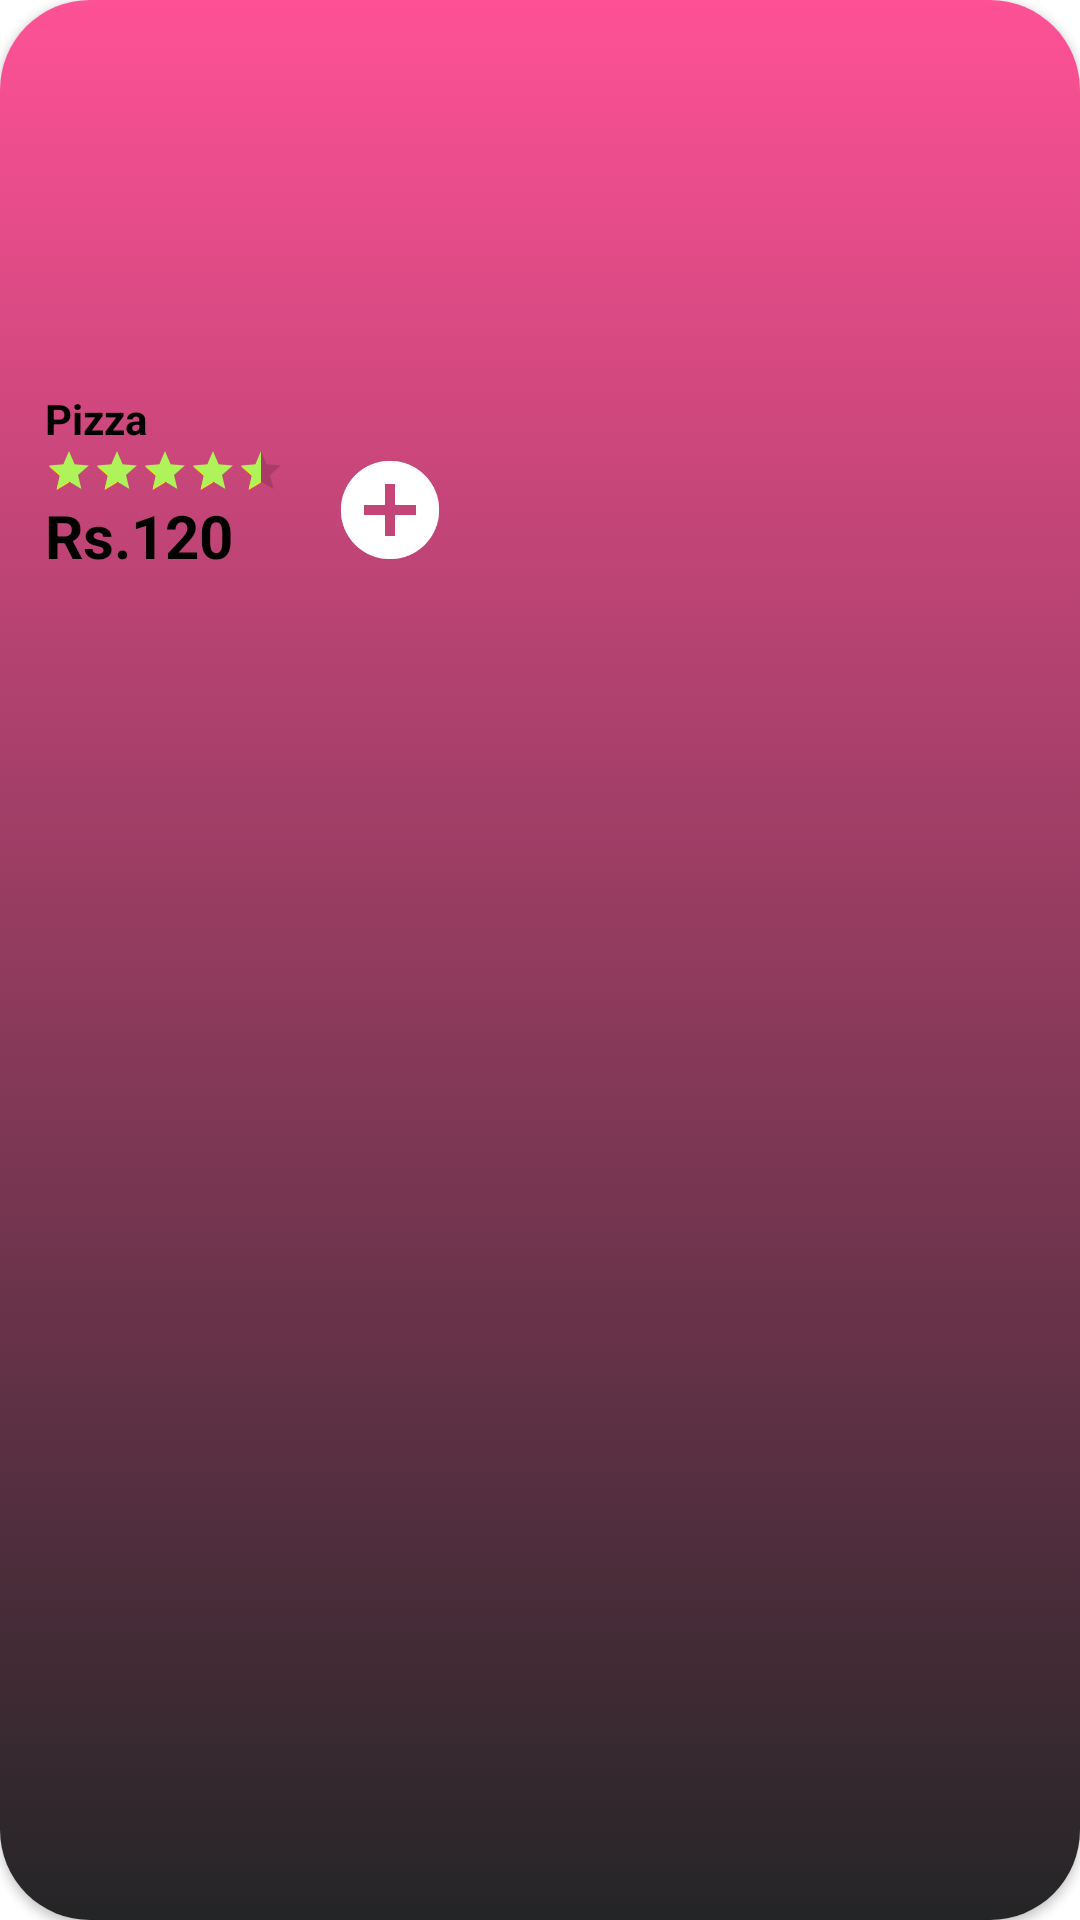

Produce the Android XML layout that renders to this screen, including the resource entries it uses.
<!-- AndroidManifest.xml: application theme Theme.MrFooody -->
<!-- res/layout/food_holder.xml -->
<?xml version="1.0" encoding="utf-8"?>
<androidx.cardview.widget.CardView xmlns:android="http://schemas.android.com/apk/res/android"
    android:layout_width="165dp"
    android:id="@+id/food_background"
    xmlns:app="http://schemas.android.com/apk/res-auto"
    app:cardCornerRadius="30dp"
    android:layout_marginRight="20dp"
    android:layout_height="205dp">

    <LinearLayout
        android:id="@+id/ll_background"
        android:layout_width="match_parent"
        android:background="@drawable/gradient_background"
        android:orientation="vertical"
        android:layout_height="match_parent">

        <ImageView
            android:id="@+id/food_img"
            android:layout_width="120dp"
            android:layout_marginTop="10dp"
            android:src="@drawable/piz1"
            android:layout_gravity="center"

            android:layout_height="120dp"/>

        <TextView
            android:id="@+id/food_title"
            android:layout_width="wrap_content"
            android:text="Pizza"
            android:layout_marginLeft="15dp"
            android:textStyle="bold"
            android:textColor="@color/black"
            android:layout_height="wrap_content"/>

        <RatingBar
            android:id="@+id/rating"
            style="@style/Widget.AppCompat.RatingBar.Small"
            android:layout_width="wrap_content"
            android:layout_marginLeft="15dp"
            android:progressTint="@color/green"
            android:secondaryProgressTint="@color/yellow"
            android:numStars="5"
            android:rating="4.5"
            android:layout_height="16dp"/>


            android:layout_width="match_parent"
            android:layout_height="match_parent"
            android:layout_gravity="center"
            android:orientation="horizontal">

        <TextView
            android:id="@+id/txt_price"
            android:layout_width="wrap_content"
            android:layout_height="wrap_content"
            android:layout_marginLeft="15dp"
            android:text="Rs.120"
            android:textColor="@color/black"
            android:textSize="20dp"
            android:textStyle="bold" />

    </LinearLayout>
    <LinearLayout
        android:layout_width="wrap_content"
        android:layout_height="wrap_content"
        android:orientation="horizontal"
        >

        <ImageView
            android:id="@+id/addBtn"
            android:layout_width="40dp"
            android:layout_height="40dp"
            android:layout_marginLeft="110dp"
            android:layout_marginTop="150dp"
            app:srcCompat="@drawable/plus"
            app:tint="@color/white" />
    </LinearLayout>




</androidx.cardview.widget.CardView>
<!-- resources referenced by this layout -->
<resources>
  <color name="black">#FF000000</color>
  <color name="green">#AEF359</color>
  <color name="white">#FFFFFFFF</color>
  <color name="yellow">#ffe500</color>
  <!-- drawable gradient_background (drawable) -->
  <?xml version="1.0" encoding="utf-8"?>
  <selector xmlns:android="http://schemas.android.com/apk/res/android">
  
      <item>
          <shape>
              <gradient android:angle="90" android:startColor="#242526" android:endColor="#fe5196" android:type="linear"/>
  
          </shape>
      </item>
  </selector>
  <!-- drawable plus: png bitmap (drawable, 2900 bytes) -->
  <style name="Theme.MrFooody" parent="Theme.MaterialComponents.DayNight.NoActionBar">
          
          <item name="android:windowFullscreen">true</item>
          <item name="colorPrimary">@color/purple_500</item>
          <item name="colorPrimaryVariant">@color/purple_700</item>
          <item name="colorOnPrimary">@color/white</item>
          
          <item name="colorSecondary">@color/teal_200</item>
          <item name="colorSecondaryVariant">@color/teal_700</item>
          <item name="colorOnSecondary">@color/black</item>
          
          <item name="android:statusBarColor" tools:targetApi="l">?attr/colorPrimaryVariant</item>
          
      </style>
  <color name="purple_500">#FF6200EE</color>
  <color name="purple_700">#FF3700B3</color>
  <color name="teal_200">#FF03DAC5</color>
  <color name="teal_700">#FF018786</color>
</resources>
